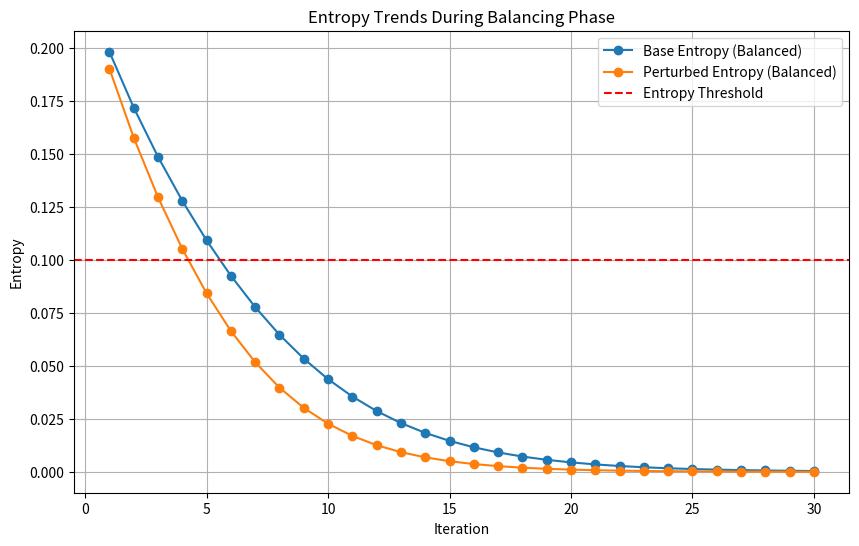
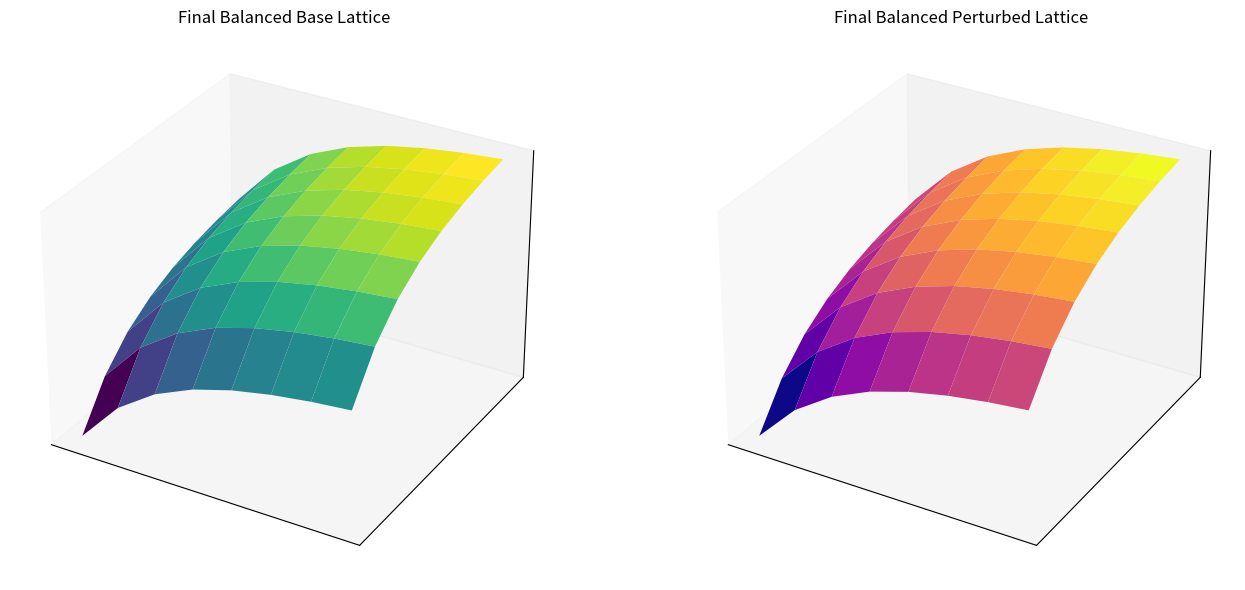

The script that saved these images, in order:
import numpy as np
import matplotlib.pyplot as plt
import pandas as pd

# Define the final lattices from the previous phase
# Replace these placeholder arrays with actual results from the previous phase
final_base_lattice = np.array([0.1, 0.2, 0.3, 0.4, 0.5, 0.6, 0.7, 0.8])
final_perturbed_lattice = np.array([0.15, 0.25, 0.35, 0.45, 0.55, 0.65, 0.75, 0.85])

# Parameters for the balancing phase
balanced_iterations = 30
base_lattices_balanced = []
perturbed_lattices_balanced = []
base_entropy_balanced = []
perturbed_entropy_balanced = []

# Start with the last known lattices as initial conditions
current_base_lattice = final_base_lattice.copy()
current_perturbed_lattice = final_perturbed_lattice.copy()

# Iterative refinement
for _ in range(balanced_iterations):
    # Refine base lattice
    current_base_lattice = np.abs(np.sin(current_base_lattice + 0.05))
    base_lattices_balanced.append(current_base_lattice)
    base_entropy_balanced.append(np.std(current_base_lattice))
    
    # Refine perturbed lattice
    current_perturbed_lattice = np.abs(np.sin(current_perturbed_lattice + 0.07))
    perturbed_lattices_balanced.append(current_perturbed_lattice)
    perturbed_entropy_balanced.append(np.std(current_perturbed_lattice))

# Plot the entropy trends during the balancing phase
plt.figure(figsize=(10, 6))
plt.plot(range(1, balanced_iterations + 1), base_entropy_balanced, marker='o', label='Base Entropy (Balanced)')
plt.plot(range(1, balanced_iterations + 1), perturbed_entropy_balanced, marker='o', label='Perturbed Entropy (Balanced)')
plt.axhline(y=0.1, color='red', linestyle='--', label='Entropy Threshold')  # Adjust the threshold as needed
plt.title("Entropy Trends During Balancing Phase")
plt.xlabel("Iteration")
plt.ylabel("Entropy")
plt.legend()
plt.grid(True)
plt.show()

# Visualize the final balanced lattices
final_base_balanced = base_lattices_balanced[-1]
final_perturbed_balanced = perturbed_lattices_balanced[-1]

fig, ax = plt.subplots(1, 2, figsize=(14, 6), subplot_kw={"projection": "3d"})
X, Y = np.meshgrid(range(len(final_base_balanced)), range(len(final_base_balanced)))

# Base lattice visualization
Z_base_balanced = np.outer(final_base_balanced, final_base_balanced)
ax[0].plot_surface(X, Y, Z_base_balanced, cmap="viridis", edgecolor="none")
ax[0].set_title("Final Balanced Base Lattice")
ax[0].set_xticks([])
ax[0].set_yticks([])
ax[0].set_zticks([])

# Perturbed lattice visualization
Z_perturbed_balanced = np.outer(final_perturbed_balanced, final_perturbed_balanced)
ax[1].plot_surface(X, Y, Z_perturbed_balanced, cmap="plasma", edgecolor="none")
ax[1].set_title("Final Balanced Perturbed Lattice")
ax[1].set_xticks([])
ax[1].set_yticks([])
ax[1].set_zticks([])

plt.tight_layout()
plt.show()

# Summarizing the results of the balancing phase
summary_df_balanced = pd.DataFrame({
    "Iteration": range(1, balanced_iterations + 1),
    "Base Entropy (Balanced)": base_entropy_balanced,
    "Perturbed Entropy (Balanced)": perturbed_entropy_balanced
})

print(summary_df_balanced)
